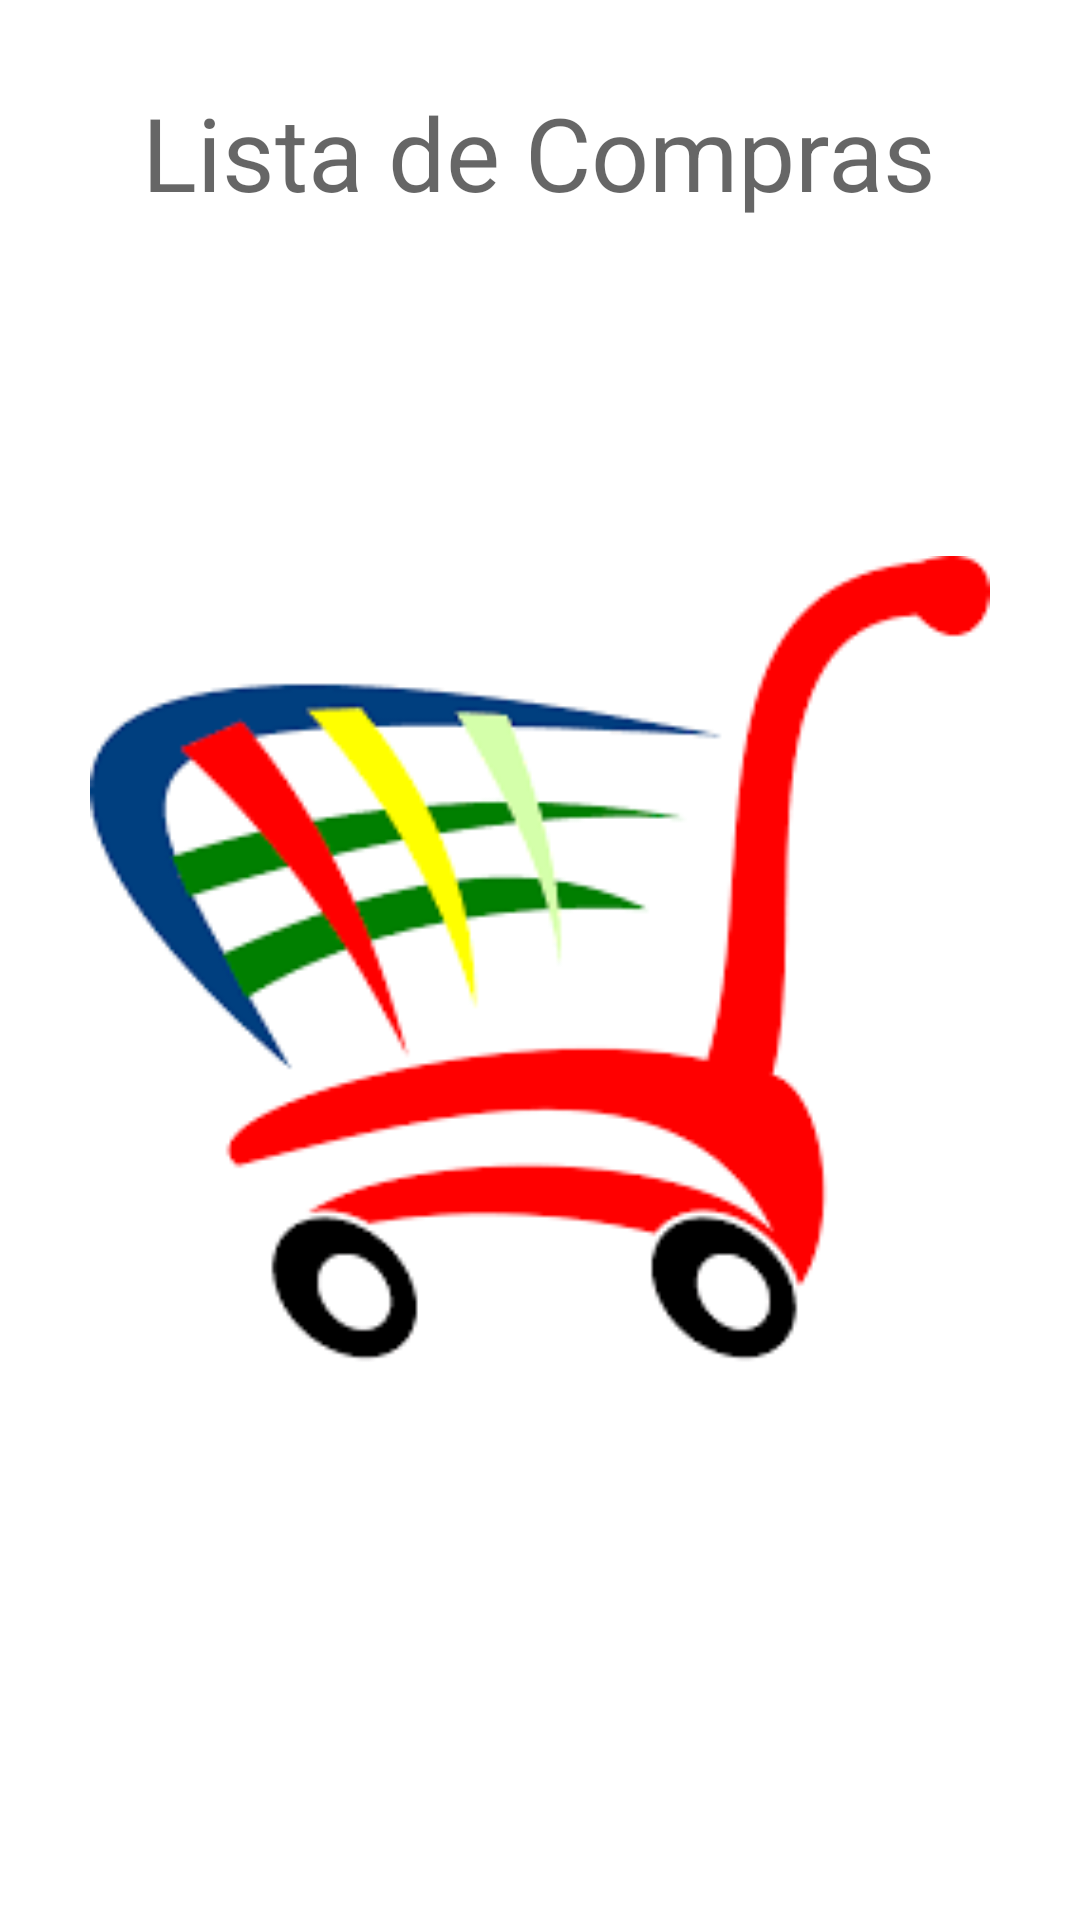

The Android layout XML behind this screen, and the referenced resources:
<!-- AndroidManifest.xml: application theme AppTheme -->
<!-- res/layout/activity_splash_screen.xml -->
<?xml version="1.0" encoding="utf-8"?>
<RelativeLayout xmlns:android="http://schemas.android.com/apk/res/android"
    xmlns:tools="http://schemas.android.com/tools"
    android:id="@+id/activity_splash_screen"
    android:layout_width="match_parent"
    android:layout_height="match_parent"
    android:paddingBottom="@dimen/activity_vertical_margin"
    android:paddingLeft="@dimen/activity_horizontal_margin"
    android:paddingRight="@dimen/activity_horizontal_margin"
    android:paddingTop="@dimen/activity_vertical_margin"
    tools:context="br.com.fiap.listacompraappa.SplashScreen"
    android:background="@color/background_splash">

    <ImageView
        android:layout_width="@dimen/largura_icone_splash"
        android:layout_height="@dimen/altura_icone_splash"
        android:src="@drawable/comprasb"
        android:layout_centerInParent="true"
        android:id="@+id/ivLogo"/>

    <TextView
        android:id="@+id/textView"
        android:layout_width="wrap_content"
        android:layout_height="wrap_content"
        android:layout_alignParentTop="true"
        android:layout_centerHorizontal="true"
        android:layout_marginTop="12dp"
        android:text="@string/lista_de_compras"
        android:textAppearance="@style/TextAppearance.AppCompat.Display1" />

    <ProgressBar
        android:id="@+id/progressBar2"
        style="?android:attr/progressBarStyle"
        android:layout_width="wrap_content"
        android:layout_height="wrap_content"
        android:layout_below="@+id/ivLogo"
        android:layout_centerHorizontal="true"
        android:layout_marginTop="18dp"
        android:progress="@android:integer/config_shortAnimTime" />

    <TextView
        android:id="@+id/txtBemVindo"
        android:layout_width="wrap_content"
        android:layout_height="wrap_content"
        android:layout_above="@+id/ivLogo"
        android:layout_centerHorizontal="true"
        android:layout_marginBottom="11dp"
        android:text=""
        android:textAppearance="@style/TextAppearance.AppCompat.Widget.PopupMenu.Large" />

</RelativeLayout>
<!-- resources referenced by this layout -->
<resources>
  <color name="background_splash">#ffffff</color>
  <dimen name="activity_horizontal_margin">16dp</dimen>
  <dimen name="activity_vertical_margin">16dp</dimen>
  <dimen name="altura_icone_splash">300dp</dimen>
  <dimen name="largura_icone_splash">300dp</dimen>
  <!-- drawable comprasb: png bitmap (drawable, 5897 bytes) -->
  <string name="lista_de_compras">Lista de Compras</string>
  <style name="AppTheme" parent="Theme.AppCompat.Light.DarkActionBar">
          
          <item name="colorPrimary">@color/colorPrimary</item>
          <item name="colorPrimaryDark">@color/colorPrimaryDark</item>
          <item name="colorAccent">@color/colorAccent</item>
      </style>
  <color name="colorPrimary">#3f51b5</color>
  <color name="colorPrimaryDark">#303F9F</color>
  <color name="colorAccent">#ff4081</color>
</resources>
